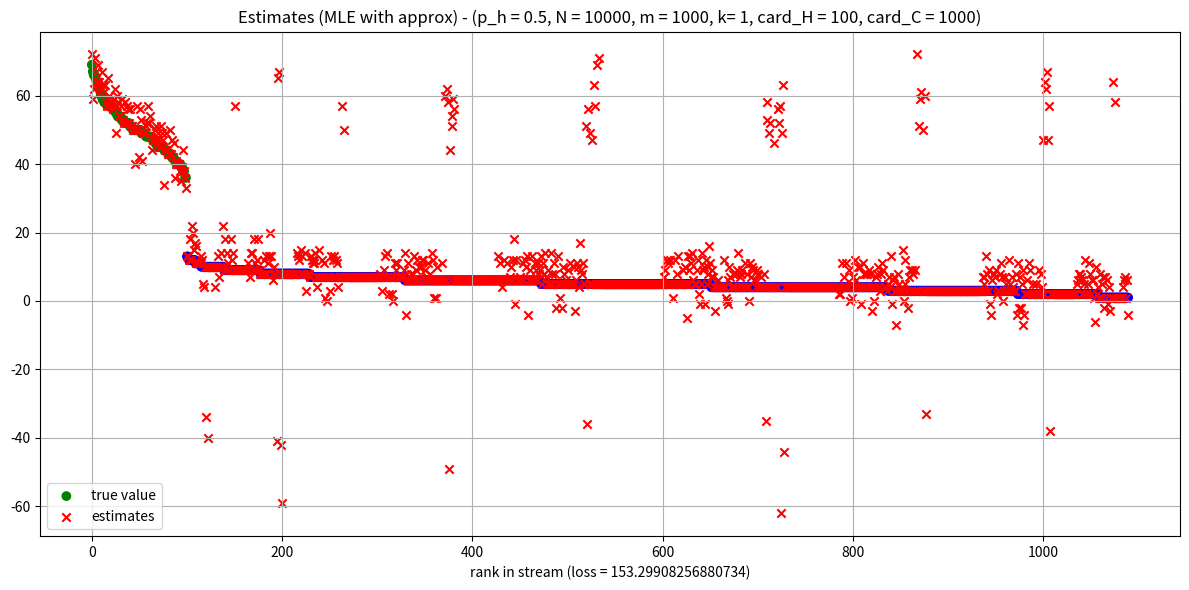

The script that saved this image: (Note: this script raises an exception after producing the figure.)
import math
import matplotlib.pyplot as plt
import statistics
import numpy as np
import time
import random
import bisect
from functools import reduce
import pandas as pd
from tqdm import tqdm
from scipy.optimize import minimize
from scipy.stats import poisson
from scipy.stats import norm

# Define constants

N = int(1e6)
k = 2
m = int(8e4)

E = 10000

card_H = 100
card_C = 1000

lambda_h = card_H / m
lambda_c = card_C / m

p_h = 1 / 2
p_c = 1 / 2

C_h = p_h / card_H
C_c = p_c / card_C

V_h = N / m * C_h * (N * C_h + 1)
V_c = N / m * C_c * (N * C_c + 1)

sigma_h = V_h * (card_H - 1) + V_c * card_C
sigma_c = V_h * card_H + V_c * (card_C - 1)

mu_h = C_h * N
mu_c = C_c * N

sigma_c_2 = (C_c * (1 - C_c)) ** 2 * N
sigma_h_2 = (C_h * (1 - C_h)) ** 2 * N

values = [5.0]

mode = "MLE on class with approx"

approx = False

verbose = True

epsilon = 1e-15


class Hot_and_Cold_generator:

    def __init__(self, p_h, card_H, card_C):

        # draw with probability p_h
        self.p_h = p_h
        self.Card_h = card_H
        self.Card_c = card_C

    def next(self):
        # Take a uniform 0-1 pseudo-random value:
        u = np.random.random()

        if u <= p_h:
            return np.random.randint(1, card_H + 1)
        else:
            return card_H + np.random.randint(1, card_C + 1)


class Count_sketch:
    def __init__(self, k, n):
        self.k = k  # number of hash functions
        self.n = n  # number of counters per hash function
        self.array = [[0 for _ in range(n)] for _ in range(k)]
        self.hash_functions = []

        p = 2**31 - 1

        for _ in range(k):
            a = np.random.randint(0, p)
            b = np.random.randint(0, p)
            self.hash_functions.append(lambda x, a=a, b=b: ((a * x + b) % p) % n)

        self.s_functions = []

        for _ in range(k):
            a = np.random.randint(0, p)
            b = np.random.randint(0, p)
            self.s_functions.append(
                lambda x, a=a, b=b: -1 if ((a * x + b) % p) % 2 == 0 else 1
            )

    def add(self, element):
        for i in range(self.k):
            h_i = self.hash_functions[i]
            s_i = self.s_functions[i]
            key = h_i(element)
            sign = s_i(element)
            self.array[i][key] += sign

    def point_query(self, element):
        return statistics.median(
            [
                self.array[i][self.hash_functions[i](element)]
                * self.s_functions[i](element)
                for i in range(self.k)
            ]
        )  # Can we do better in terms of space/time complexity?
        # I could calculate it on the fly like the min


def gaussian(x, mu, sigma):
    return max(
        epsilon,
        norm.pdf(x=x, loc=mu, scale=sigma),
    )


def mle_estimator(values):

    if approx:
        return np.mean(values)

    def f(x):
        return p_h * gaussian(x, mu=0, sigma=sigma_h) + p_c * gaussian(
            x, mu=0, sigma=sigma_c
        )

    res = minimize(
        lambda x: -sum([math.log(f(val - x[0])) for val in values]),
        [np.mean(values) + 1],
        method="Nelder-Mead",
    )

    return res


def mle_class_estimator(values):

    lower_bound_h = max(0, int(mu_h - 5 * math.sqrt(mu_h)))
    upper_bound_h = int(mu_h + 5 * math.sqrt(mu_h))

    lower_bound_c = max(0, int(mu_c - 5 * math.sqrt(mu_c)))
    upper_bound_c = int(mu_c + 5 * math.sqrt(mu_c))

    def g_hot(y):
        if approx:
            return gaussian(x=y - mu_h, mu=0, sigma=sigma_h)
        else:
            return sum(
                [
                    poisson.pmf(j, mu=mu_h) * gaussian(x=y - j, mu=0, sigma=sigma_h)
                    for j in range(lower_bound_h, upper_bound_h + 1)
                ]
            )

    def g_cold(y):
        if approx:
            return gaussian(x=y - mu_c, mu=0, sigma=sigma_c)
        else:
            return sum(
                [
                    poisson.pmf(j, mu=mu_c) * gaussian(x=y - j, mu=0, sigma=sigma_c)
                    for j in range(lower_bound_c, upper_bound_c + 1)
                ]
            )

    likelihood_hot = math.exp(sum([math.log(g_hot(val)) for val in values]))

    likelihood_cold = math.exp(sum([math.log(g_cold(val)) for val in values]))

    estimated_class = "unknown"
    likelihood_ratio = 1

    if verbose:
        print("likelihood hot:", likelihood_hot)
        print("likelihood cold:", likelihood_cold)

    if likelihood_hot > likelihood_cold:
        likelihood_ratio = likelihood_hot / likelihood_cold
        estimated_class = "hot"

    elif likelihood_hot < likelihood_cold:
        likelihood_ratio = likelihood_cold / likelihood_hot
        estimated_class = "cold"

    return (estimated_class, likelihood_ratio)


def map_estimator(values):

    def pi(y):
        res = p_h * gaussian(x=y, mu=mu_h, sigma=sigma_h_2) + p_c * gaussian(
            x=y, mu=mu_c, sigma=sigma_c_2
        )  # is very often zero........
        # print("pi_val:", res)
        return res

    def f(x):
        return p_h * gaussian(x, mu=0, sigma=sigma_h) + p_c * gaussian(
            x, mu=0, sigma=sigma_c
        )

    res = minimize(
        lambda x: -math.log(pi(x[0]))
        - sum([math.log(f(val - x[0])) for val in values]),
        [np.mean(values) + 1],
        method="Nelder-Mead",
    )

    return res


def map_class_estimator(values):

    lower_bound_h = max(0, int(mu_h - 5 * math.sqrt(mu_h)))
    upper_bound_h = int(mu_h + 5 * math.sqrt(mu_h))

    lower_bound_c = max(0, int(mu_c - 5 * math.sqrt(mu_c)))
    upper_bound_c = int(mu_c + 5 * math.sqrt(mu_c))

    def pi(y):
        if y == "hot":
            return p_h
        else:
            return p_c

    def g_hot(y):
        if approx:
            return gaussian(x=y - mu_h, mu=0, sigma=sigma_h)
        else:
            return sum(
                [
                    poisson.pmf(j, mu=mu_h) * gaussian(x=y - j, mu=0, sigma=sigma_h)
                    for j in range(lower_bound_h, upper_bound_h + 1)
                ]
            )

    def g_cold(y):
        if approx:
            return gaussian(x=y - mu_c, mu=0, sigma=sigma_c)
        else:
            return sum(
                [
                    poisson.pmf(j, mu=mu_c) * gaussian(x=y - j, mu=0, sigma=sigma_c)
                    for j in range(lower_bound_c, upper_bound_c + 1)
                ]
            )

    likelihood_hot = math.exp(
        math.log(pi("hot")) + sum([math.log(g_hot(val)) for val in values])
    )

    likelihood_cold = math.exp(
        math.log(pi("cold")) + sum([math.log(g_cold(val)) for val in values])
    )

    estimated_class = "unknown"
    likelihood_ratio = 1

    if verbose:

        print("likelihood hot:", likelihood_hot)
        print("likelihood cold:", likelihood_cold)

    if likelihood_hot > likelihood_cold:
        likelihood_ratio = likelihood_hot / likelihood_cold
        estimated_class = "hot"

    elif likelihood_hot < likelihood_cold:
        likelihood_ratio = likelihood_cold / likelihood_hot
        estimated_class = "cold"

    return (estimated_class, likelihood_ratio)


if __name__ == "__main__":

    np.random.seed(int(time.time()))

    def display_variables():
        for var, val in globals().items():
            if not var.startswith("__") and not callable(val):
                print(f"{var} - {val}")

    if verbose:

        print("variables: -----------------------------")
        display_variables()
        print()

        print("MLE estimator with approx (mean): -----------------------------")
        approx = True
        print(mle_estimator(values=values))
        print()

        print("MLE estimator without approx: -----------------------------")
        approx = False
        print(mle_estimator(values=values))
        print()

        print("MLE class estimator with approx: -----------------------------")
        approx = True
        print(mle_class_estimator(values=values))
        print()

        print("MLE class estimator without approx: -----------------------------")
        approx = False
        print(mle_class_estimator(values=values))
        print()

        print("MAP estimator: -----------------------------")
        print(map_estimator(values=values))
        print()

        print("MAP class estimator with approx: -----------------------------")
        approx = True
        print(map_class_estimator(values=values))
        print()

        print("MAP class estimator without approx: -----------------------------")
        approx = False
        print(map_class_estimator(values=values))
        print()

    for mode_v in tqdm(
        [
            "MLE with approx",
            "MLE without approx",
            # "MLE on class with approx",
            # "MLE on class without approx",
            "MAP",
            # "MAP on class with approx",
            # "MAP on class without approx",
        ]
    ):
        for N_v in [10000]:
            for p_h_v, p_c_v in [(1/2, 1/2), (1 / 3, 2 / 3)]:
                for card_H_v, card_C_v in [(100, 1000)]:
                    for m_v in [1000]:
                        for k_v in [1, 3]:

                            # redefine constants
                            N = N_v
                            k = k_v
                            m = m_v

                            card_H = card_H_v
                            card_C = card_C_v

                            lambda_h = card_H / m
                            lambda_c = card_C / m

                            p_h = p_h_v
                            p_c = p_c_v

                            C_h = p_h / card_H
                            C_c = p_c / card_C

                            V_h = N / m * C_h * (N * C_h + 1)
                            V_c = N / m * C_c * (N * C_c + 1)

                            sigma_h = V_h * (card_H - 1) + V_c * card_C
                            sigma_c = V_h * card_H + V_c * (card_C - 1)

                            mu_h = C_h * N
                            mu_c = C_c * N

                            sigma_c_2 = (C_c * (1 - C_c)) ** 2 * N
                            sigma_h_2 = (C_h * (1 - C_h)) ** 2 * N

                            values = [5.0]

                            mode = mode_v

                            approx = False

                            epsilon = 1e-15

                            # Fill a Count Sketch

                            count_sketch = Count_sketch(k, m)

                            real_occ = dict()

                            Hot_and_Cold = Hot_and_Cold_generator(
                                p_h=p_h, card_H=card_H, card_C=card_C
                            )

                            for _ in tqdm(range(N)):
                                a = Hot_and_Cold.next()
                                count_sketch.add(a)
                                real_occ[a] = real_occ.get(a, 0) + 1

                            real_items = sorted(
                                [(value, key) for key, value in real_occ.items()],
                                reverse=True,
                            )
                            estimates = []

                            # estimate the values
                            loss = 0

                            for value, key in tqdm(real_items):
                                values = [
                                    count_sketch.array[i][
                                        count_sketch.hash_functions[i](key)
                                    ]
                                    * count_sketch.s_functions[i](key)
                                    for i in range(count_sketch.k)
                                ]

                                if mode == "MAP":
                                    estimates.append(
                                        map_estimator(values=values).x[0]
                                    )
                                elif mode == "MLE with approx":
                                    approx = True
                                    estimates.append(mle_estimator(values=values))
                                elif mode == "MLE without approx":
                                    approx = False
                                    estimates.append(
                                        mle_estimator(values=values).x[0]
                                    )
                                elif mode == "MLE on class with approx":
                                    approx = True
                                    estimates.append(
                                        mle_class_estimator(values=values)
                                    )
                                elif mode == "MLE on class without approx":
                                    approx = False
                                    estimates.append(
                                        mle_class_estimator(values=values)
                                    )
                                elif mode == "MAP on class with approx":
                                    approx = True
                                    estimates.append(
                                        map_class_estimator(values=values)
                                    )
                                elif mode == "MAP on class without approx":
                                    approx = False
                                    estimates.append(
                                        map_class_estimator(values=values)
                                    )
                                else:
                                    raise Exception("Unknown mode")

                                if "class" not in mode:
                                    loss += (value - estimates[-1]) ** 2
                                else:
                                    if (estimates[-1][0] == "hot" and key > card_H) or (estimates[-1][0] == "cold" and key <= card_H):
                                        loss += 1
                            
                            loss = loss/len(estimates)

                            if "class" not in mode:
                                # create the plot

                                plt.figure(figsize=(12, 6))

                                colors = [
                                    "green" if key <= card_H else "blue"
                                    for _, key in real_items
                                ]
                                plt.scatter(
                                    [i for i in range(len(real_items))],
                                    [value for (value, key) in real_items],
                                    c=colors,
                                    label="true value",
                                    marker="o",
                                )

                                plt.scatter(
                                    [i for i in range(len(real_items))],
                                    estimates,
                                    color="red",
                                    label="estimates",
                                    marker="x",
                                )

                                plt.title(
                                    "Estimates (" + mode + ") - (p_h = {}, N = {}, m = {}, k= {}, card_H = {}, card_C = {})".format(
                                        p_h, N, m, k, card_H, card_C
                                    )
                                )
                                plt.xlabel(
                                    "rank in stream (loss = {})".format(loss)
                                )
                                plt.grid(True)
                                plt.legend()
                                plt.tight_layout()
                                plt.savefig(
                                    "estimates/count_estimates - ("
                                    + mode
                                    + ", p_h = {}, N = {}, m = {}, k= {}, card_H = {}, card_C = {}).png".format(
                                        p_h, N, m, k, card_H, card_C
                                    )
                                )

                            else:

                                data = {
                                    "Rank": [i for i in range(len(real_items))],
                                    "True Class": [
                                        "hot" if key <= card_H else "cold"
                                        for _, key in real_items
                                    ],
                                    "Estimated Class": [x[0] for x in estimates],
                                    "Likelihood Ratio": [x[1] for x in estimates],
                                }

                                df = pd.DataFrame(data)

                                if verbose:
                                    print(df)

                                filename = (
                                    "estimates/class_estimates - ("
                                    + mode
                                    + ", p_h = {}, N = {}, m = {}, k= {}, card_H = {}, card_C = {}).csv".format(
                                        p_h, N, m, k, card_H, card_C
                                    )
                                )

                                df.to_csv(
                                    filename,
                                    index=False,
                                )

                                with open(filename, "a") as f:
                                    f.write(f"\nLoss,,,,{loss}")

                            if verbose:

                                # display the error
                                print("loss:", loss)
